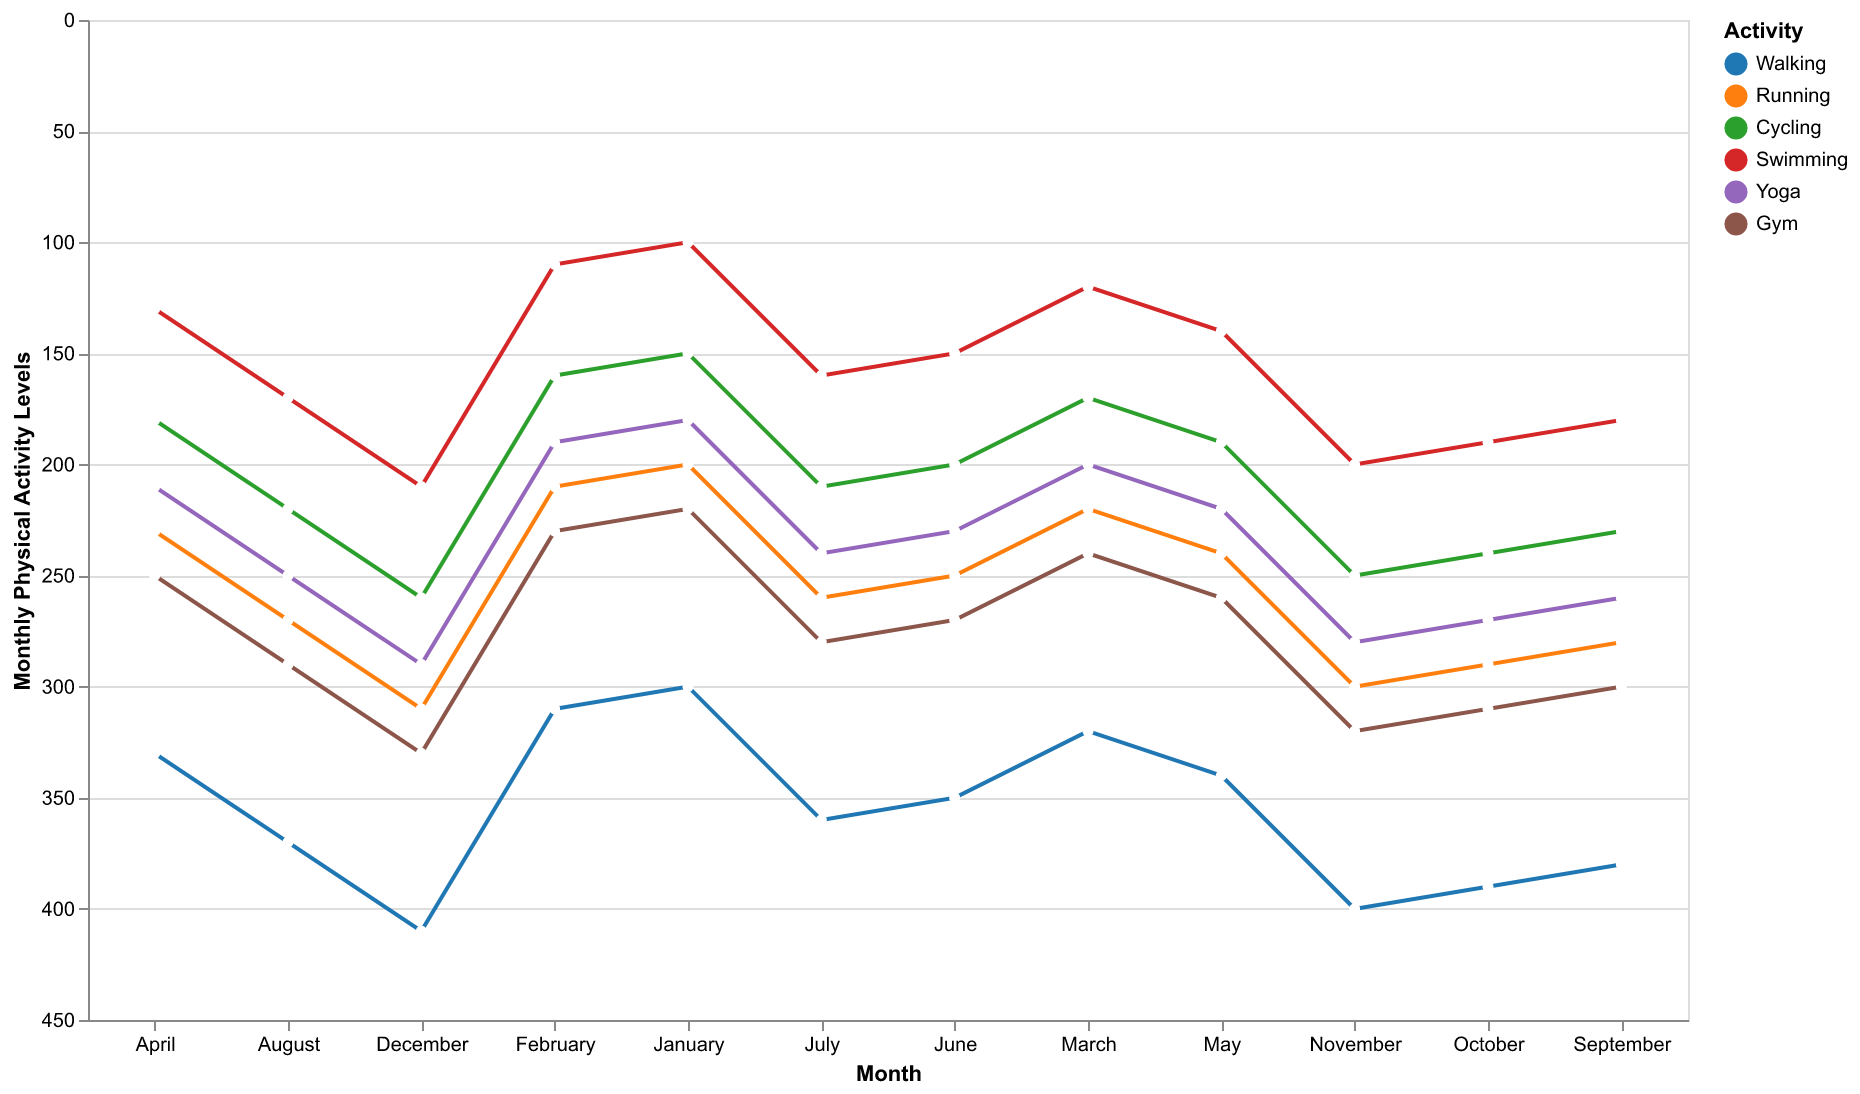

Source data for this figure (header and first rows):
Month, Walking, Running, Cycling, Swimming, Yoga, Gym
January, 300, 200, 150, 100, 180, 220
February, 310, 210, 160, 110, 190, 230
March, 320, 220, 170, 120, 200, 240
April, 330, 230, 180, 130, 210, 250
May, 340, 240, 190, 140, 220, 260
June, 350, 250, 200, 150, 230, 270
July, 360, 260, 210, 160, 240, 280
August, 370, 270, 220, 170, 250, 290
September, 380, 280, 230, 180, 260, 300
October, 390, 290, 240, 190, 270, 310
November, 400, 300, 250, 200, 280, 320
December, 410, 310, 260, 210, 290, 330
